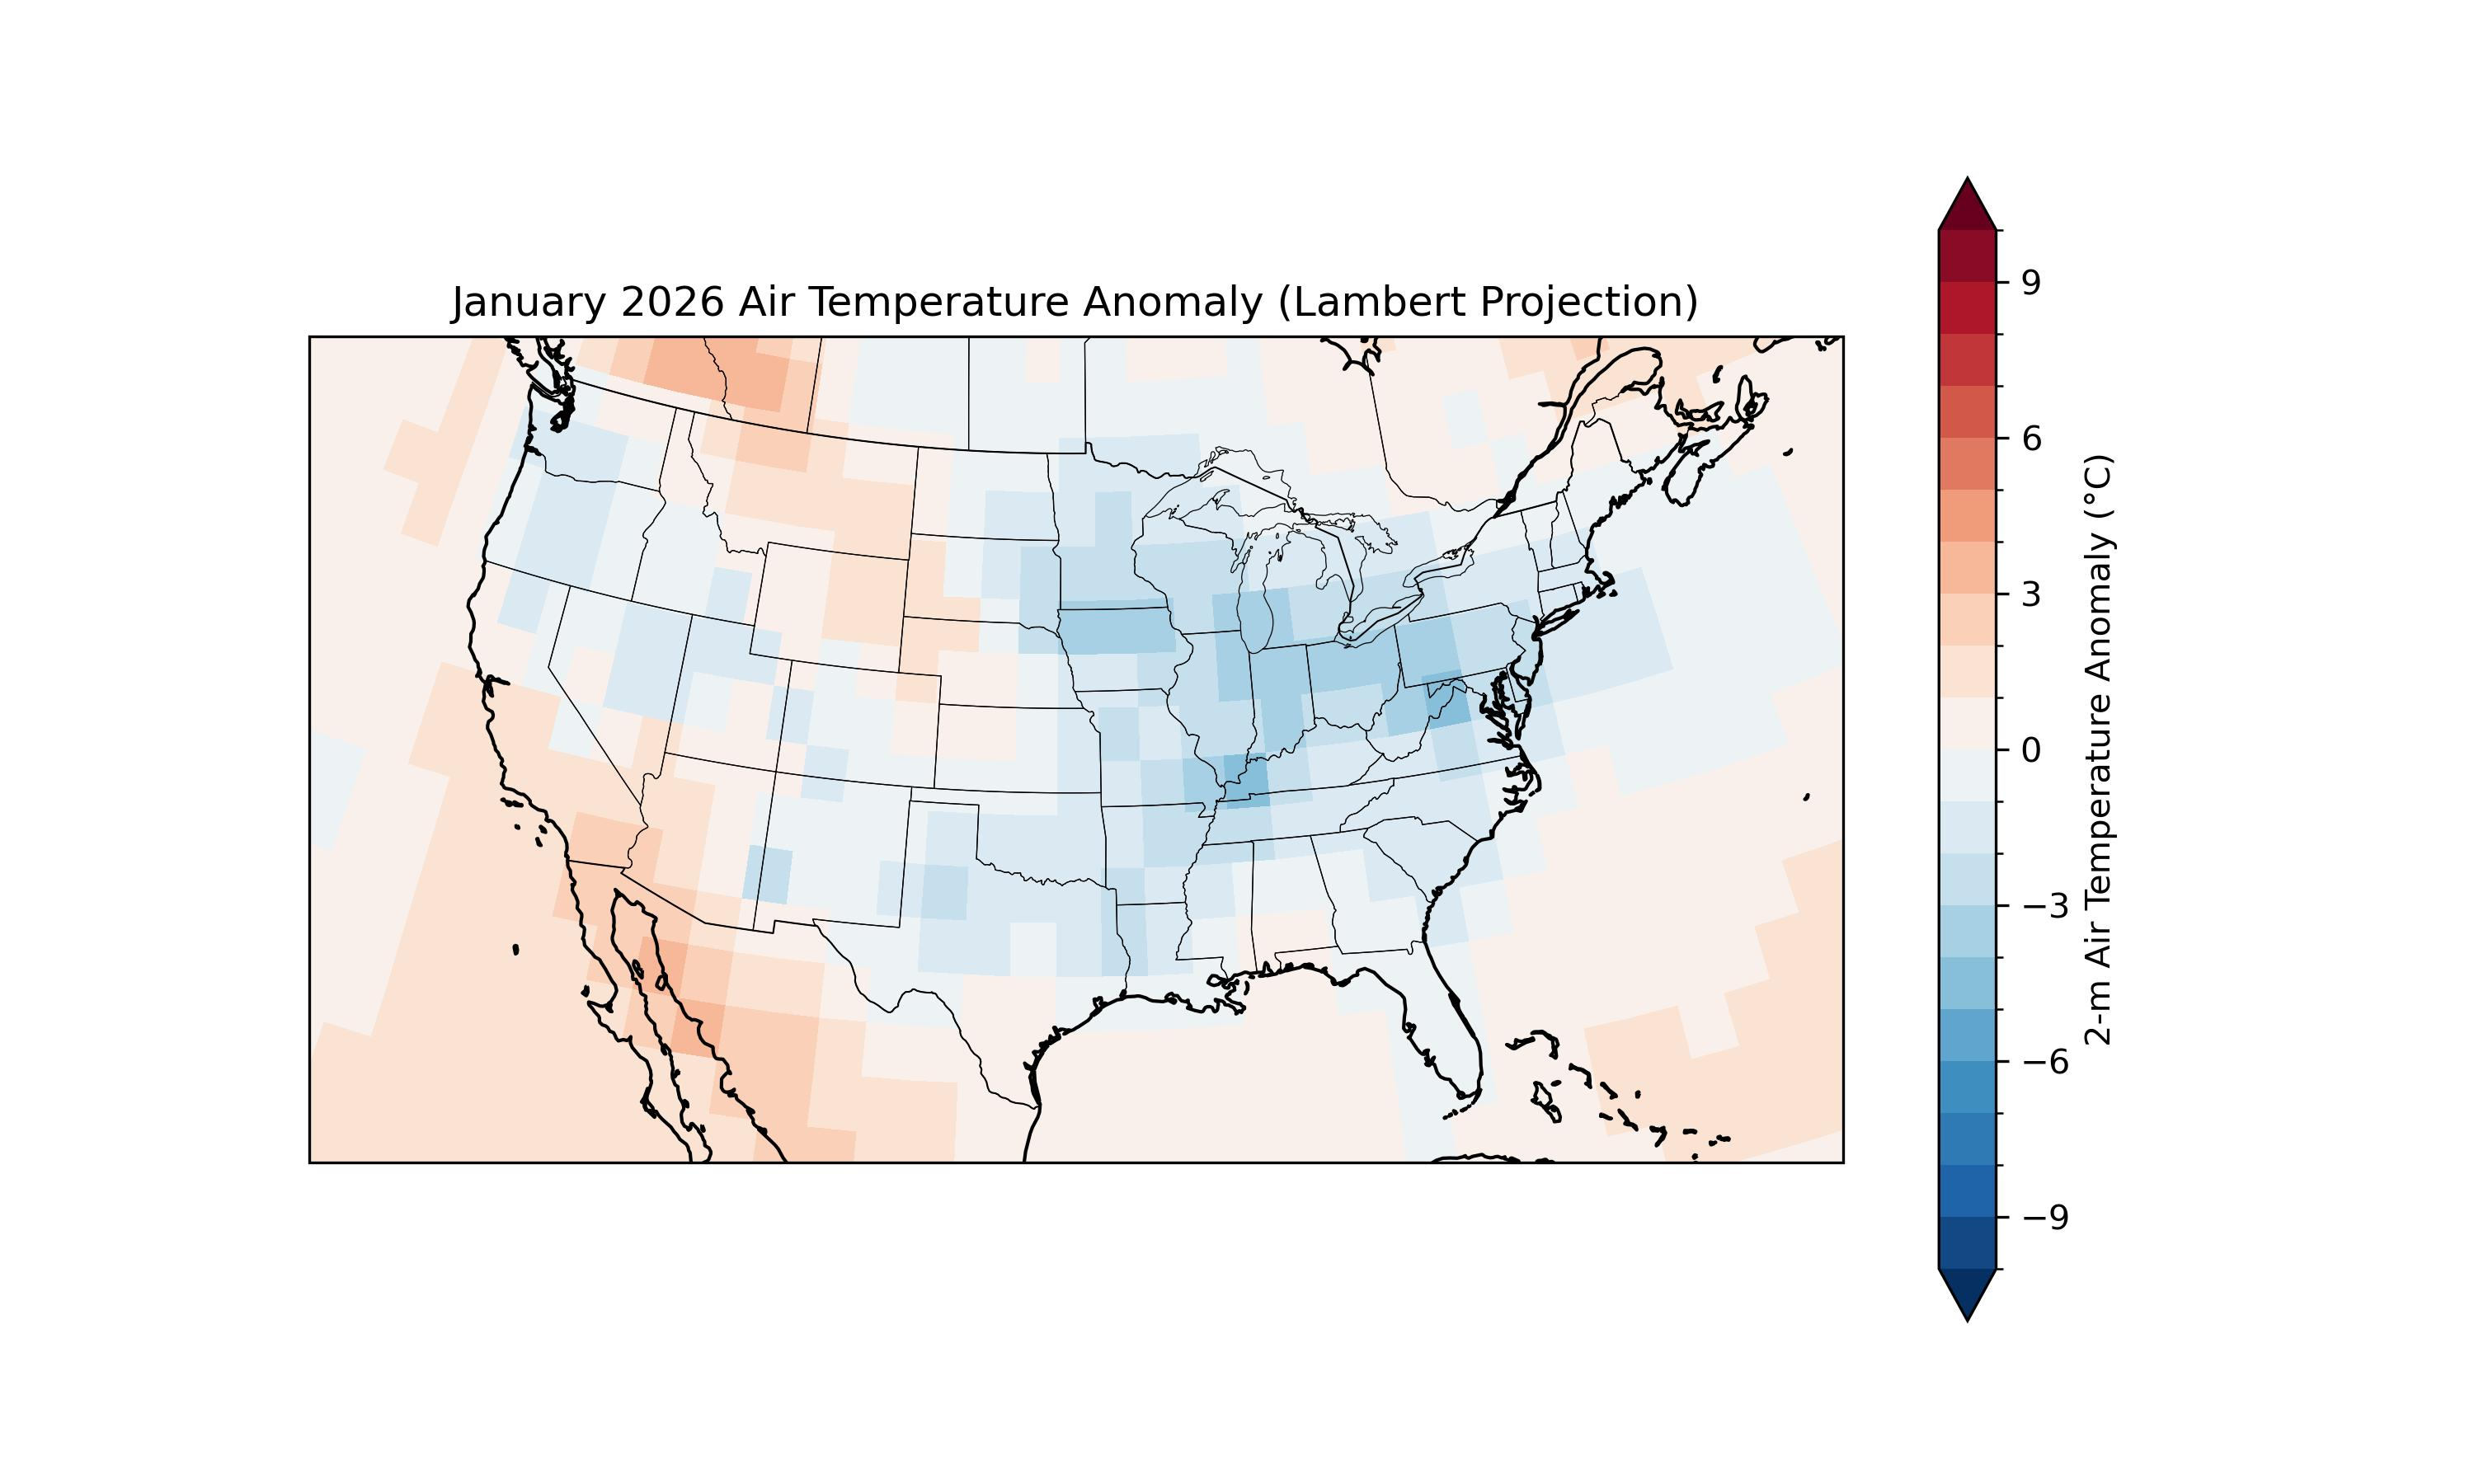

Recreate this plot in Python.
# ---------------------------------------------------------
# Lambert Projection Map over the United States
# ---------------------------------------------------------
# This program plots January 2026 2-m air temperature
# anomalies using NOAA NCEP/NCAR Reanalysis data.
#
# The anomaly is calculated relative to the 1991–2020
# January climatology. The Lambert Conformal projection is
# used because it is well suited for mid-latitude regional
# maps, including the contiguous United States.
#
# Students can modify:
#   1. the map center in LambertConformal()
#   2. the color range using clevs below
#   3. the map domain in ax.set_extent()
# ---------------------------------------------------------


import xarray as xr
import numpy as np
import matplotlib.pyplot as plt
import cartopy.crs as ccrs
import cartopy.feature as cfeature
from pathlib import Path
import sys

import warnings
warnings.filterwarnings(
    "ignore",
    message="invalid value encountered in create_collection",
    category=RuntimeWarning
)

# NOAA PSL OPeNDAP URL
#air_url = (
#    "https://psl.noaa.gov/thredds/dodsC/"
#    "Datasets/ncep.reanalysis.derived/surface/air.mon.mean.nc"
#)
#ds = xr.open_dataset(air_url)

# NOAA PSL local NetCDF file
script_dir = Path(__file__).resolve().parent

# Check whether the script is inside the "solution" directory
if script_dir.name == "solution":
    # Move up two directory levels to reach the repository root
    repo_dir = script_dir.parents[2]
else:
    # Move up two directory levels to reach the repository root
    repo_dir = script_dir.parents[1]

air_file = repo_dir / "data/air.2m.mon.mean.nc"
ds = xr.open_dataset(air_file)

print(ds)
print(ds.time[-1].values)

# ---------------------------------------------------------
# Calculate January 2026 air temperature anomaly
# ---------------------------------------------------------
# Select 2-m air temperature and convert from Kelvin to Celsius

air = ds["air"].load()

# Convert K to °C
air_c = air - 273.15

# January climatology (1991–2020)
ref = air_c.sel(time=slice("1991-01-01", "2020-12-31"))
jan_clim = ref.groupby("time.month").mean("time").sel(month=1)

# January 2026 anomaly
jan_2026 = air_c.sel(time="2026-01-01").squeeze()
anom = jan_2026 - jan_clim

print(anom.min().values)
print(anom.max().values)


# Create figure
fig = plt.figure(figsize=(10, 6))

#
# Use Lambert Conformal projection
# Step 1: Define the map projection.
# The central longitude and latitude place the projection center
# near the middle of the contiguous United States.
#
ax = plt.axes(
    projection=ccrs.LambertConformal(
        central_longitude=-96,
        central_latitude=39
    )
)

# ---------------------------------------------------------
# Set the color range for the anomaly map
# ---------------------------------------------------------
# Step 2: Change these values to adjust the color range.
# For example:
#   np.arange(-10, 10.1, 1)  -> -10 to +10 °C, every 1 °C
#   np.arange(-15, 15.1, 1)  -> -15 to +15 °C, every 1 °C
clevs = np.arange(-10, 10.1, 1)

anom.plot(
    ax=ax,
    transform=ccrs.PlateCarree(),
    cmap="RdBu_r",
    levels=clevs,
    cbar_kwargs={"label": "2-m Air Temperature Anomaly (°C)"}
)

#
# Focus on the contiguous United States
# Step 3: Set the map domain.
# [west longitude, east longitude, south latitude, north latitude]
# This range focuses on the contiguous United States.
#
ax.set_extent(
    [-125, -66.5, 24, 50], 
    crs=ccrs.PlateCarree())

ax.coastlines()
ax.add_feature(cfeature.BORDERS, linewidth=0.5)
ax.add_feature(cfeature.STATES, linewidth=0.3)

ax.set_title("January 2026 Air Temperature Anomaly (Lambert Projection)")

output_path = Path(__file__).with_suffix(".jpg")
plt.savefig(output_path, dpi=300)
plt.show()
